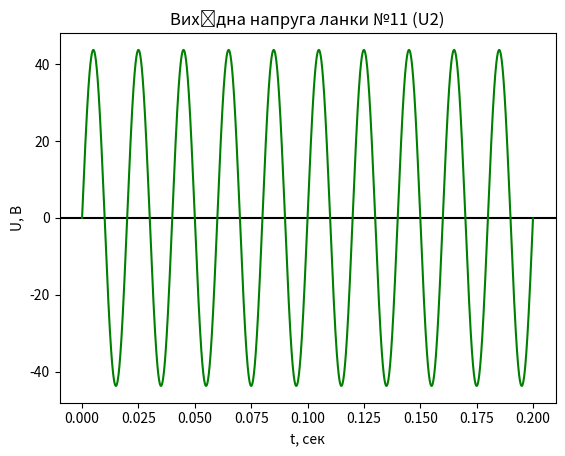

Recreate this plot in Python.
import math
import matplotlib.pyplot as plt

# [redacted]
# Модифікований метод Ейлера (метод Ейлера з перерахунком)


def U1(u_max, f, t):
    return u_max * math.sin(2 * math.pi * f * t)


if __name__ == '__main__':
    u_max = 100
    f = 50
    R1 = 5
    R2 = 4
    R3 = 7
    L1 = 0.01
    C1 = 300 * 10 ** -6
    C2 = 150 * 10 ** -6
    t = 0
    h = 0.00001

    # x[0] = Uc1, x[1] = Uc2, x[2] = i2
    x_old = [0, 0, 0]
    x = [0, 0, 0]

    graph_x = []
    graph_y = []

    while t <= 0.2:
        x[0] = x_old[0] + h * ((U1(u_max, f, t) - x_old[0] + x_old[2] * R2 + x_old[2] * R2)
                               / (C1 * (R1 + R2 + R3)))
        x[1] = x_old[1] + h * (x_old[2] / C2)
        x[2] = x_old[2] + h * ((U1(u_max, f, t) - x_old[0] - x_old[1]
                                - R1 * ((U1(u_max, f, t) - x_old[0] + x_old[2] * R2 + x_old[2] * R2)
                                        / (R1 + R2 + R3))) / L1)
        x[0] = x_old[0] + ((0.5 * h) * (x_old[0] + x[0]))
        x[1] = x_old[1] + ((0.5 * h) * (x_old[1] + x[1]))
        x[2] = x_old[2] + ((0.5 * h) * (x_old[2] + x[2]))

        # U2 = i1 * R3 - i2 * R3
        U2 = (((U1(u_max, f, t) - x[0] + x[2] * R2 + x[2] * R2)
               / (R1 + R2 + R3)) * R3 - (x[2] * R3))
        graph_x.append(t)
        graph_y.append(U2)

        x_old[0] = x[0]
        x_old[1] = x[1]
        x_old[2] = x[2]
        t += h

    # Graph
    plt.title("Вихідна напруга ланки №11 (U2)")
    plt.xlabel("t, сек")
    plt.ylabel("U, В")
    plt.axhline(y=0, color="black")
    plt.plot(graph_x, graph_y, color="green")
    plt.show()
